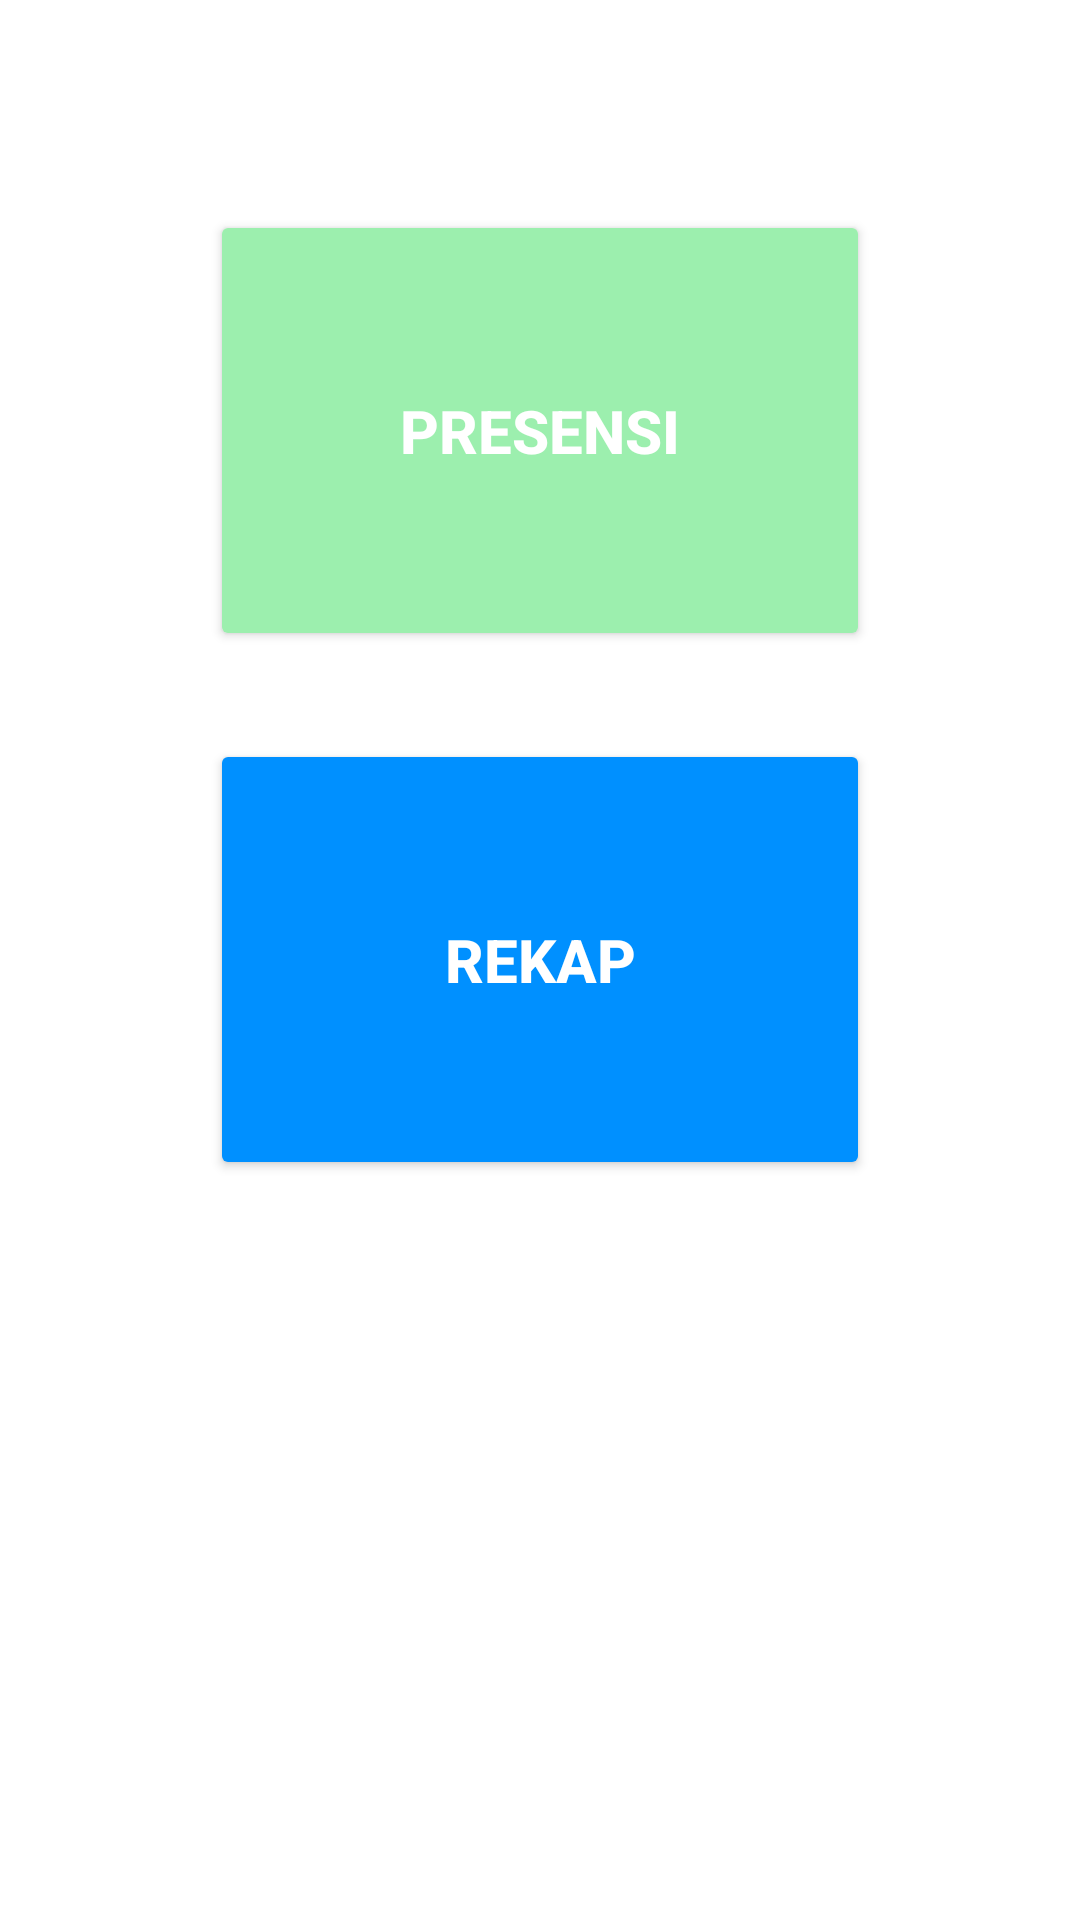

Write the Android layout XML for this screen, with the resource values it uses.
<!-- AndroidManifest.xml: application theme Theme.SPMPKL -->
<!-- res/layout/mahasiswa_fragment_presensi.xml -->
<?xml version="1.0" encoding="utf-8"?>
<LinearLayout xmlns:android="http://schemas.android.com/apk/res/android"
    xmlns:app="http://schemas.android.com/apk/res-auto"
    xmlns:tools="http://schemas.android.com/tools"
    android:layout_width="match_parent"
    android:layout_height="match_parent"
        android:gravity="center"
        android:orientation="vertical"
        android:layout_marginRight="20dp"
        android:layout_marginLeft="20dp"
        android:layout_gravity="center"
    tools:context=".ui_mahasiswa.presensi.PresensiFragment">

    <FrameLayout
        android:id="@+id/contentFragment"
        android:layout_width="match_parent"
        android:layout_height="match_parent" >

        <Button
            android:id="@+id/btn_masuk"
            android:layout_width="match_parent"
            android:layout_height="147dp"
            android:layout_marginTop="50dp"
            android:layout_margin="70dp"
            android:backgroundTint="#9CEFAE"
            android:text="PRESENSI"
            android:textColor="#FFFFFF"
            android:textSize="20dp"
            android:textStyle="bold" />

        <Button
            android:id="@+id/btn_rekap"
            android:layout_width="match_parent"
            android:layout_height="147dp"
            android:layout_margin="70dp"
            android:layout_gravity="center"
            android:backgroundTint="#0090ff"
            android:text="REKAP"
            android:textColor="#FFFFFF"
            android:textSize="20dp"
            android:textStyle="bold" />
    </FrameLayout>


</LinearLayout>
<!-- resources referenced by this layout -->
<resources>
  <style name="Theme.SPMPKL" parent="Theme.MaterialComponents.DayNight.DarkActionBar">
          
          <item name="colorPrimary">@color/purple_500</item>
          <item name="colorPrimaryVariant">@color/purple_700</item>
          <item name="colorOnPrimary">@color/white</item>
          
          <item name="colorSecondary">@color/teal_200</item>
          <item name="colorSecondaryVariant">@color/teal_700</item>
          <item name="colorOnSecondary">@color/black</item>
          
          <item name="android:statusBarColor" tools:targetApi="l">?attr/colorPrimaryVariant</item>
          
      </style>
  <!-- not gathered from this repository: default colours our renderer supplied (Android Studio template values) -->
  <color name="purple_500">#FF6200EE</color>
  <color name="purple_700">#FF3700B3</color>
  <color name="teal_200">#FF03DAC5</color>
  <color name="teal_700">#FF018786</color>
  <color name="black">#FF000000</color>
  <color name="white">#FFFFFFFF</color>
</resources>
